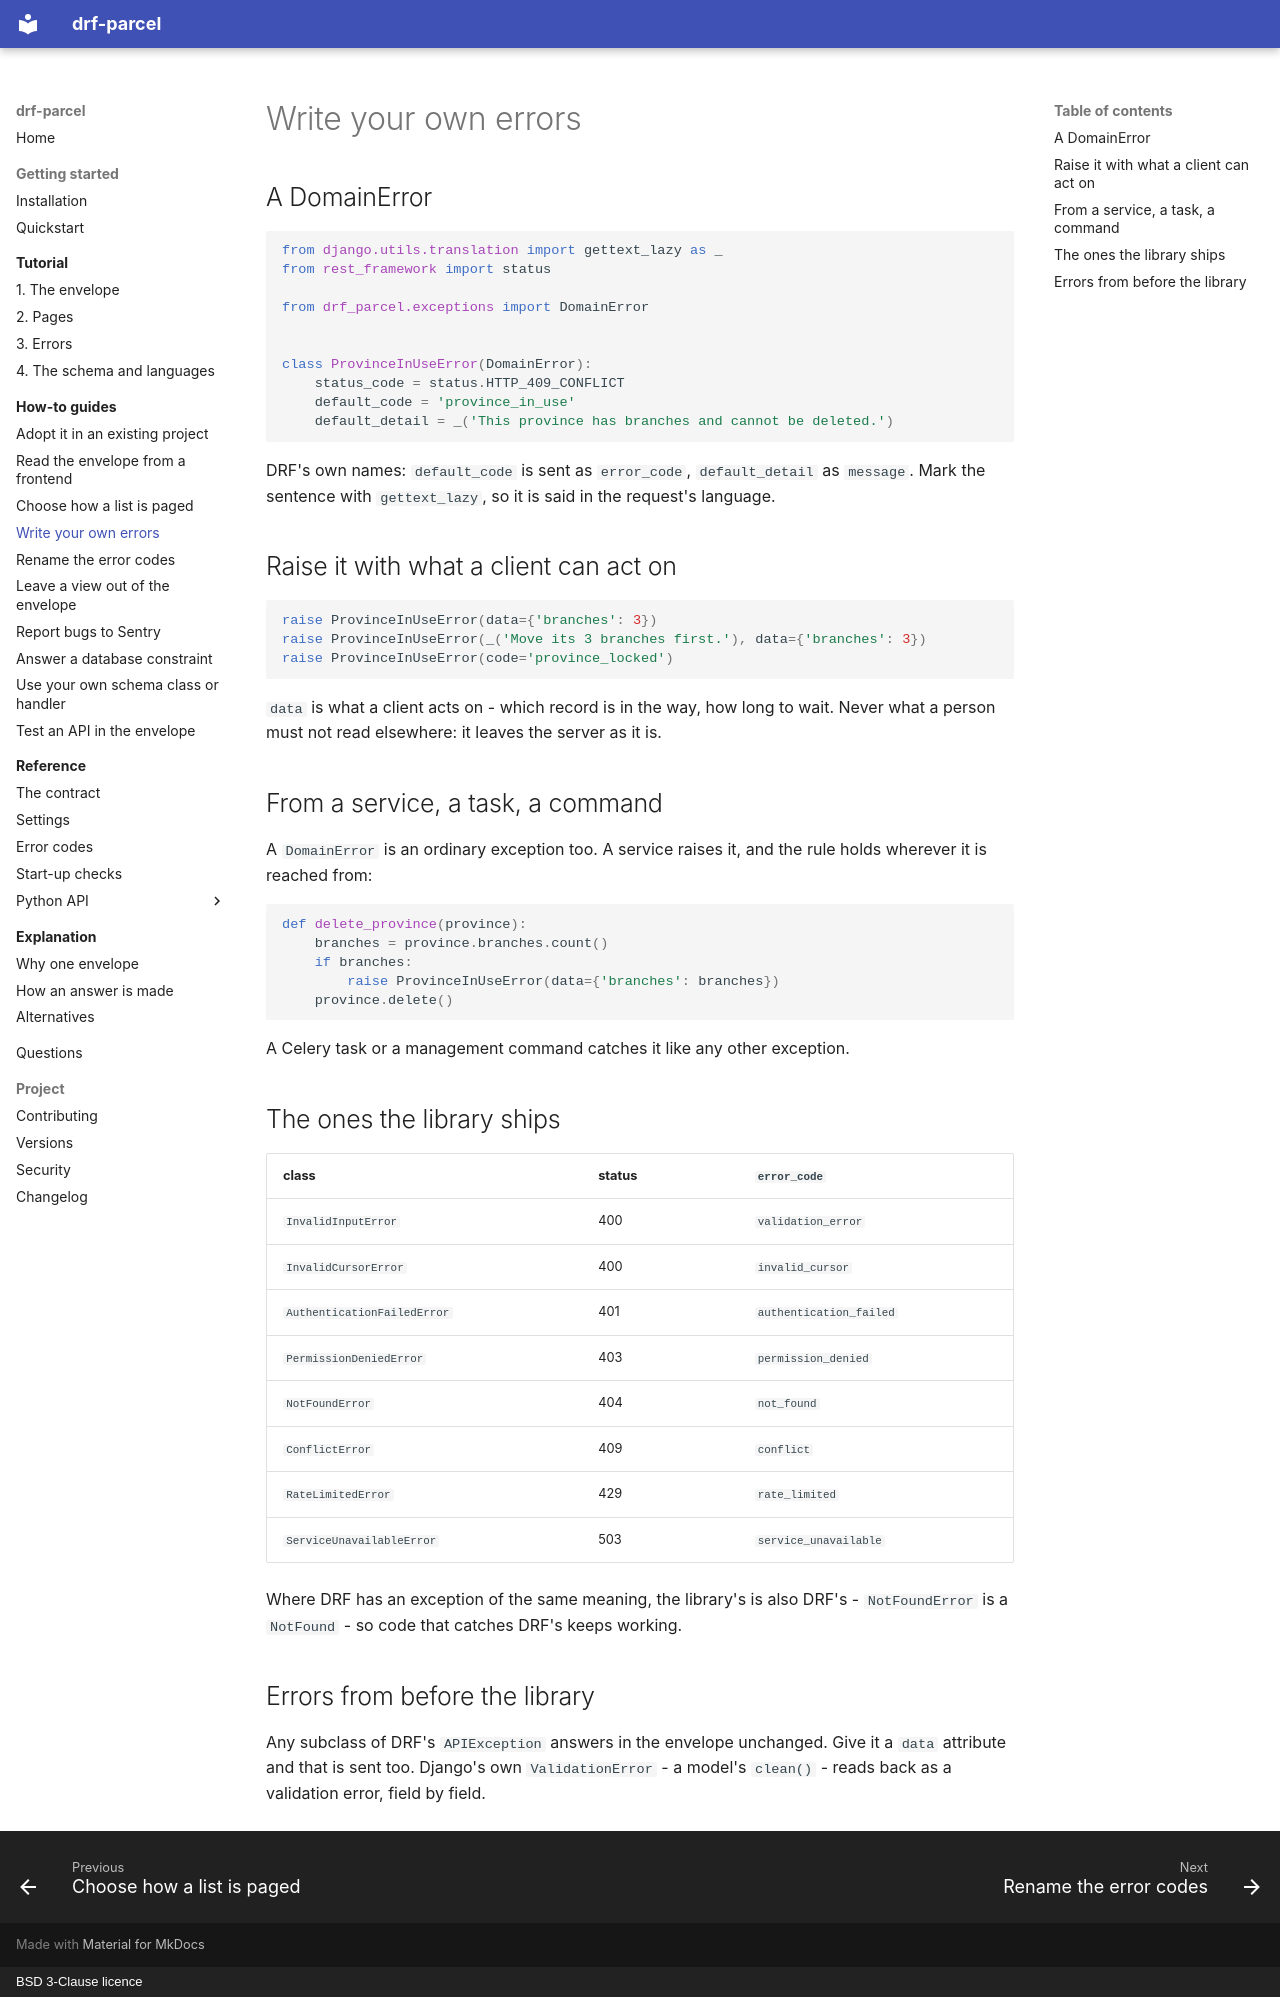

repository: amirAI-dot/drf-parcel · page: how-to/own-errors/index.html · generator: mkdocs · copyright: BSD 3-Clause licence

# Write your own errors

## A DomainError

```python
from django.utils.translation import gettext_lazy as _
from rest_framework import status

from drf_parcel.exceptions import DomainError


class ProvinceInUseError(DomainError):
    status_code = status.HTTP_409_CONFLICT
    default_code = 'province_in_use'
    default_detail = _('This province has branches and cannot be deleted.')
```

DRF's own names: `default_code` is sent as `error_code`, `default_detail` as
`message`. Mark the sentence with `gettext_lazy`, so it is said in the
request's language.

## Raise it with what a client can act on

```python
raise ProvinceInUseError(data={'branches': 3})
raise ProvinceInUseError(_('Move its 3 branches first.'), data={'branches': 3})
raise ProvinceInUseError(code='province_locked')
```

`data` is what a client acts on - which record is in the way, how long to
wait. Never what a person must not read elsewhere: it leaves the server as it
is.

## From a service, a task, a command

A `DomainError` is an ordinary exception too. A service raises it, and the
rule holds wherever it is reached from:

```python
def delete_province(province):
    branches = province.branches.count()
    if branches:
        raise ProvinceInUseError(data={'branches': branches})
    province.delete()
```

A Celery task or a management command catches it like any other exception.

## The ones the library ships

| class | status | `error_code` |
|---|---|---|
| `InvalidInputError` | 400 | `validation_error` |
| `InvalidCursorError` | 400 | `invalid_cursor` |
| `AuthenticationFailedError` | 401 | `authentication_failed` |
| `PermissionDeniedError` | 403 | `permission_denied` |
| `NotFoundError` | 404 | `not_found` |
| `ConflictError` | 409 | `conflict` |
| `RateLimitedError` | 429 | `rate_limited` |
| `ServiceUnavailableError` | 503 | `service_unavailable` |

Where DRF has an exception of the same meaning, the library's is also DRF's -
`NotFoundError` is a `NotFound` - so code that catches DRF's keeps working.

## Errors from before the library

Any subclass of DRF's `APIException` answers in the envelope unchanged. Give
it a `data` attribute and that is sent too. Django's own `ValidationError` - a
model's `clean()` - reads back as a validation error, field by field.
